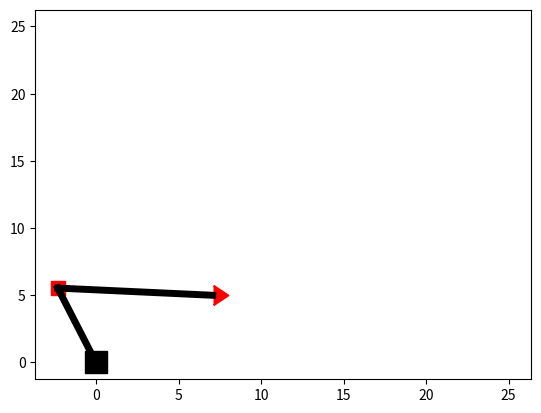

The matplotlib source for this figure:
# -*- coding: utf-8 -*-
"""
Created on Fri Dec 20 12:25:06 2019

[redacted]
"""

import numpy as num
import matplotlib.pyplot as plt

#_______________________________________________________________________________________________________________________#
# Function to find the intersection of two circles, returns an array with two arrays having x amd y
    
def circle_intersection(f1 = 0, f2 = 0, o1 = 0, o2 = 0, l1 = 0, l2 = 0): 
    R = (f1**2 + f2**2)**(0.5)
    
    x_cor = f1 - o1
    y_cor = f2 - o2
    
    
    rot1 = (l1**2 - l2**2 + R**2)/(2*R)
    rot2 = (l1**2 - rot1**2)**0.5
    
    x = ((rot1/R) * (x_cor)) + ((rot2/R) * (y_cor)) + o1
    y = ((rot1/R) * (y_cor)) - ((rot2/R) * (x_cor)) + o2
    
    value1 = []
    value1.append(x)
    value1.append(y)
    
    x = ((rot1/R) * (x_cor)) - ((rot2/R) * (y_cor)) + o1
    y = ((rot1/R) * (y_cor)) + ((rot2/R) * (x_cor)) + o2

    value2 = []
    value2.append(x)
    value2.append(y)
    
    values = []
    
    values.append(value1)
    values.append(value2)
    
    return values
#_______________________________________________________________________________________________________________________#
# Function to create a line
    
def generate_line(point_1 , point_2 ):
    if (point_2[0] - point_1[0]) != 0:
        slope = (point_2[1] - point_1[1])/(point_2[0] - point_1[0])
    else:
        slope = 1000000 #effectively infinity
    constant = -1*slope*point_1[0] + point_1[1]
    line = []
    line.append(slope)
    line.append(constant)
    return line
#_______________________________________________________________________________________________________________________#
# Function to find angle between two lines
def ang_between_lines(line1, line2):
    return(num.arctan((line1[0] - line2[0])/(1 + (line1[0]*line2[0]))))
    
#_______________________________________________________________________________________________________________________#
# Function to find the angle of the servos 
def extension(X_cord, Y_cord, target_X, target_Y ,f_length, b_length):
    
    values = circle_intersection(target_X, target_Y, 0, 0, f_length, b_length)
    
    optimal_point = []
    min_distance = 10000000
    print("points")
    for value in values:
        print(value)
        distance = (((value[0] - X_cord)**2)+((value[1] - Y_cord)**2))**0.5
        if distance <= min_distance:
            optimal_point = value
        
    print("optimal point:\n", optimal_point)
    origin = [0,0]
    target_point = [target_X, target_Y]
    
    
    plt.scatter(0,0, color = "white") #to define the boundaries of the graph
    plt.scatter(25,25, color = "white")
    plt.scatter(0,25, color = "white")
    plt.scatter(25,0, color = "white")
    
    x_values_bicep = [origin[0],optimal_point[0]]
    y_values_bicep = [origin[1],optimal_point[1]]
    
    plt.plot(x_values_bicep,y_values_bicep, color = "black", linewidth = 5)
    
    x_values_forearm = [optimal_point[0],target_point[0]]
    y_values_forearm = [optimal_point[1],target_point[1]]
    
    plt.plot(x_values_forearm,y_values_forearm, color = "black", linewidth = 5)
    
    
    plt.scatter(origin[0],origin[1], color = "black", s = 250,  marker = "s")
    plt.scatter(target_point[0],target_point[1], color = "red", s = 200, marker = 9)
    plt.scatter( optimal_point[0], optimal_point[1], color = "red", s= 100, marker = "s")
    plt.show()
    
    bicep_line = generate_line(origin, optimal_point)
    forearm_line = generate_line(optimal_point, target_point)
    
    x_axis = [0,0]
    
    angles = []

    shoulder_angle = ang_between_lines(x_axis,bicep_line)
    elbow_angle = ang_between_lines(forearm_line, bicep_line)
    
    angles.append(shoulder_angle)
    angles.append(elbow_angle)
    
    return(angles)
        
        
    

#_______________________________________________________________________________________________________________________#
# Main Function

def Inverse_kinematics(final_x, final_y, final_z, init_x, init_y, init_z):
    
    
    check_bounds = (final_x**2) + (final_y**2) + (final_z**2)
    check_floor  = bool(final_z > 0)
    
    
    f_length = 9.4
    b_length = 6
    base_size = abs(f_length - b_length)
    
    
    reach = (f_length + b_length)**2
    
    if check_bounds > base_size and check_bounds < reach and check_floor and final_y >= 0:
    
        
        base_x = 0
        base_y = 0
        base_z = 0
        angles = []
        
        R_init = (((init_x - base_x)**2)+((init_y - base_y)**2))**0.5
        R_fin = (((final_x - base_x)**2)+((final_y - base_y)**2))**0.5
        theta = num.arctan((final_y - base_y)/(final_x - base_x))
        Z_init = init_z - base_z
        Z_fin = final_z - base_z
        
        
        angles = extension(R_init, Z_init, R_fin, Z_fin, b_length, f_length)
        
        servo_angle_1 = (theta/3.14)*180 
        
        if servo_angle_1 < 0:
            
                servo_angle_1 = 180 + servo_angle_1
            
        else:
            
                servo_angle_1 = servo_angle_1
            
            
            
        servo_angle_2 = (angles[0]/3.14)*180 
        
        if servo_angle_2 < 0:
            
                servo_angle_2 = 180 + servo_angle_2
            
        else:
            
                servo_angle_2 = servo_angle_2
            
        servo_angle_2 = 180 - servo_angle_2
        
        servo_angle_3 = (angles[1]/3.14)*180 
        
        if servo_angle_3 < 0:
            
                servo_angle_3 = 180 + servo_angle_3
            
        else:
            
                servo_angle_3 = servo_angle_3
            
            
            
        
        print("servo 1's angle is", servo_angle_1)
        print("servo 2's angle is", servo_angle_2)
        print("servo 3's angle is", servo_angle_3)
    
    elif check_bounds < base_size:
        print("Action terminated, collision with base")
    
    elif check_bounds > reach or final_y < 0:
        print("Action terminated, not enough reach")
    
    elif check_floor == 0:
        print("Action terminated, collision with floor")
    else:
        print("Unknown error, please terminate the program")
  
Inverse_kinematics(5,5,5,5,5,5)
